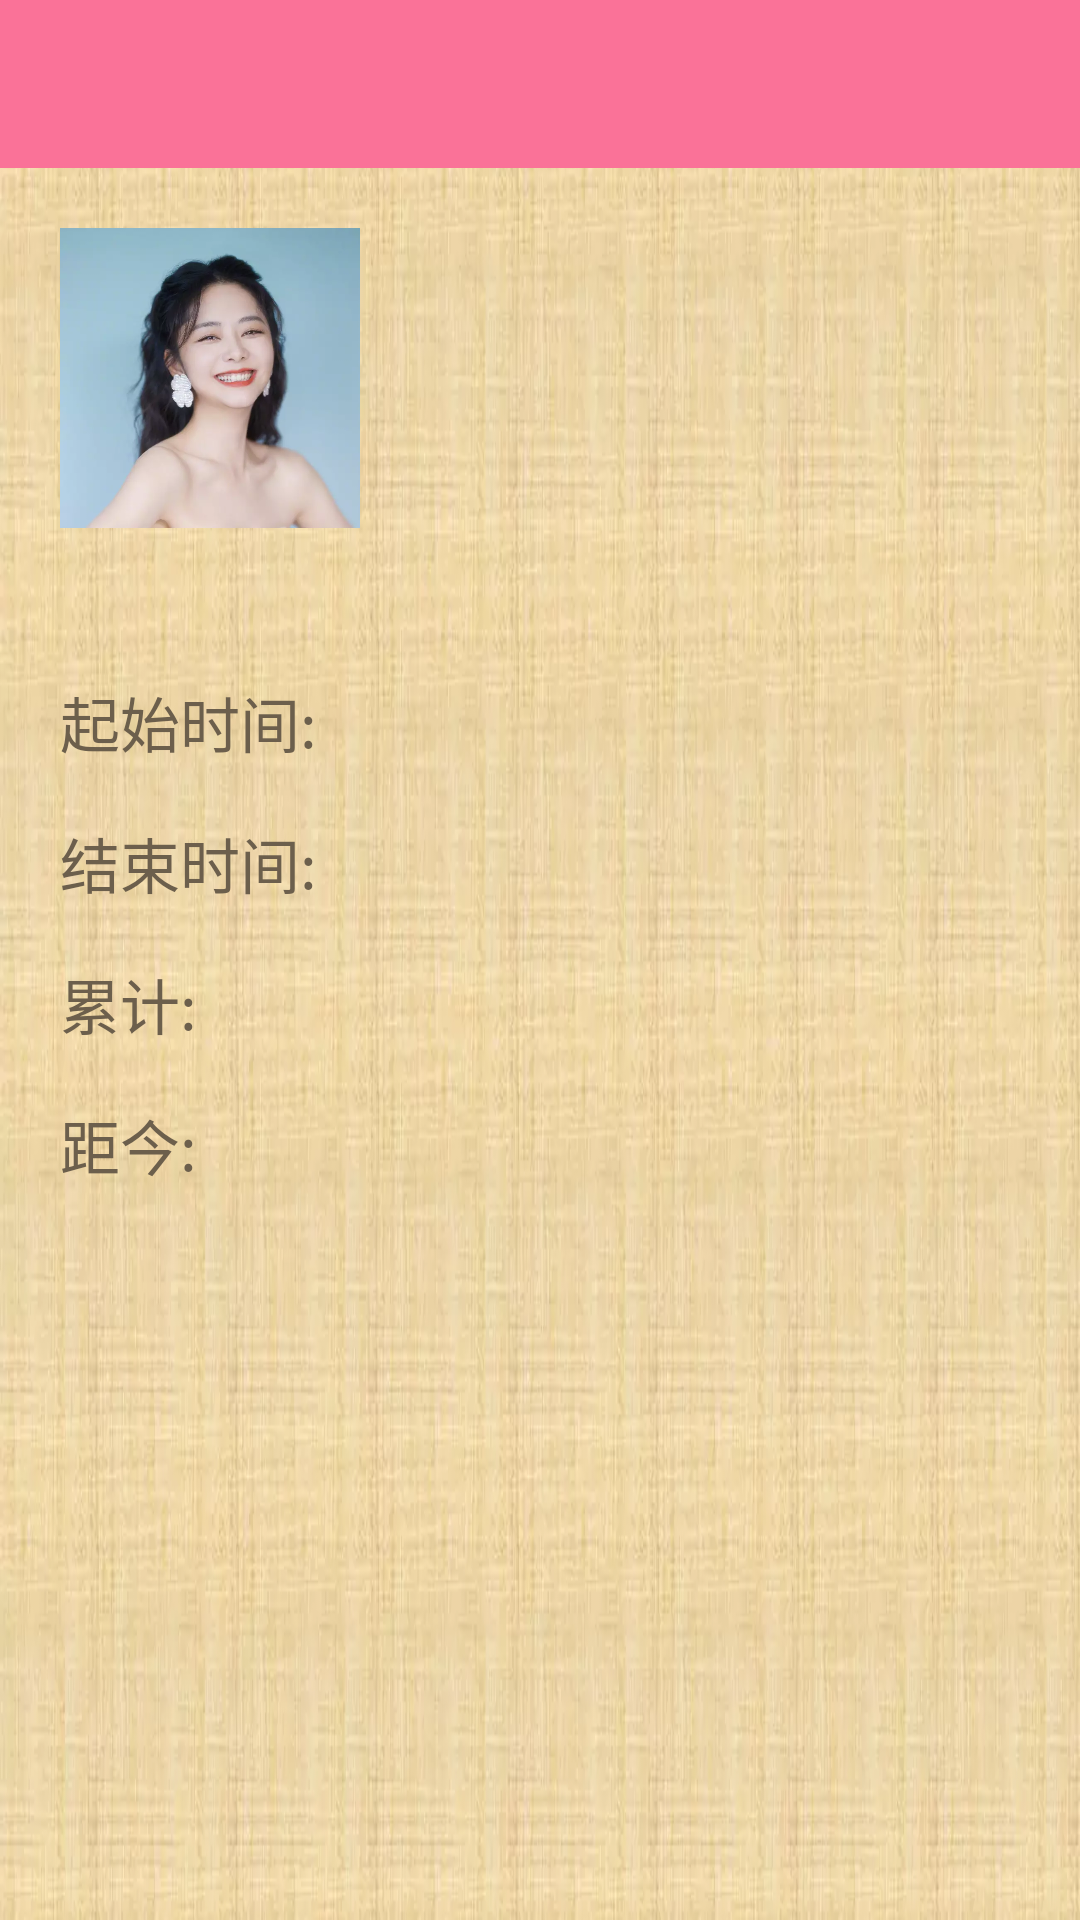

Write the Android layout XML for this screen, with the resource values it uses.
<!-- AndroidManifest.xml: application theme Theme.消消乐 -->
<!-- res/layout/activity_day_detail.xml -->
<?xml version="1.0" encoding="utf-8"?>
<ScrollView xmlns:android="http://schemas.android.com/apk/res/android"
    xmlns:app="http://schemas.android.com/apk/res-auto"
    xmlns:tools="http://schemas.android.com/tools"
    android:layout_width="match_parent"
    android:layout_height="match_parent"
    tools:context=".activity.DayDetailActivity"
    android:background="@drawable/day_detail_bg">
    <androidx.constraintlayout.widget.ConstraintLayout
        android:layout_width="match_parent"
        android:layout_height="match_parent">
        <include android:id="@+id/a8765132453" layout="@layout/defalut_toolbar" />

        <ImageView
            android:id="@+id/day_detail_img"
            android:layout_width="100dp"
            android:layout_height="100dp"
            android:layout_marginLeft="20dp"
            android:layout_marginTop="20dp"
            android:src="@drawable/nav_icon"
            app:layout_constraintLeft_toLeftOf="parent"
            app:layout_constraintTop_toBottomOf="@+id/a8765132453" />

        <TextView
            android:id="@+id/day_detail_daySum"
            android:layout_width="wrap_content"
            android:layout_height="100dp"
            app:layout_constraintLeft_toRightOf="@+id/day_detail_img"
            app:layout_constraintRight_toRightOf="parent"
            app:layout_constraintTop_toTopOf="@+id/day_detail_img"
            app:layout_constraintBottom_toBottomOf="@+id/day_detail_img"
            android:layout_marginRight="20dp"
            android:textSize="70dp"
            android:textStyle="bold"
            android:gravity="center"
            android:textColor="#6C5F4C"/>

        <TextView
            android:id="@+id/day_detail_date_help"
            android:layout_width="wrap_content"
            android:layout_height="wrap_content"
            app:layout_constraintTop_toTopOf="@+id/day_detail_date"
            app:layout_constraintRight_toLeftOf="@+id/day_detail_date"
            app:layout_constraintLeft_toLeftOf="@+id/day_detail_img"
            android:text="起始时间: "
            android:textColor="#6C5F4C"
            android:textSize="20dp"/>

        <TextView
            android:id="@+id/day_detail_date"
            android:layout_width="wrap_content"
            android:layout_height="wrap_content"
            app:layout_constraintTop_toBottomOf="@+id/day_detail_img"
            app:layout_constraintLeft_toRightOf="@+id/day_detail_date_help"
            android:layout_marginTop="50dp"
            android:textColor="#6C5F4C"
            android:textSize="20dp"/>

        <TextView
            android:id="@+id/day_detail_date_end_help"
            android:layout_width="wrap_content"
            android:layout_height="wrap_content"
            app:layout_constraintTop_toTopOf="@+id/day_detail_date_end"
            app:layout_constraintRight_toLeftOf="@+id/day_detail_date_end"
            app:layout_constraintLeft_toLeftOf="@+id/day_detail_img"
            android:text="结束时间: "
            android:textColor="#6C5F4C"
            android:textSize="20dp"/>

        <TextView
            android:id="@+id/day_detail_date_end"
            android:layout_width="wrap_content"
            android:layout_height="wrap_content"
            app:layout_constraintTop_toBottomOf="@+id/day_detail_date"
            app:layout_constraintLeft_toRightOf="@+id/day_detail_date_end_help"
            android:layout_marginTop="20dp"
            android:textColor="#6C5F4C"
            android:textSize="20dp"/>

        <TextView
            android:id="@+id/day_detail_daySum_small_help"
            android:layout_width="wrap_content"
            android:layout_height="wrap_content"
            app:layout_constraintTop_toTopOf="@+id/day_detail_daySum_small"
            app:layout_constraintLeft_toLeftOf="@+id/day_detail_img"
            app:layout_constraintRight_toLeftOf="@+id/day_detail_daySum_small"
            android:textSize="20dp"
            android:textColor="#6C5F4C"
            android:text="累计: "/>

        <TextView
            android:id="@+id/day_detail_daySum_small"
            android:layout_width="wrap_content"
            android:layout_height="wrap_content"
            android:layout_marginTop="20dp"
            app:layout_constraintTop_toBottomOf="@+id/day_detail_date_end"
            app:layout_constraintLeft_toRightOf="@+id/day_detail_daySum_small_help"
            android:textColor="#6C5F4C"
            android:textSize="20dp"/>

        <TextView
            android:id="@+id/day_detail_dis_now_help"
            android:layout_width="wrap_content"
            android:layout_height="wrap_content"
            app:layout_constraintTop_toTopOf="@+id/day_detail_dis_now"
            app:layout_constraintLeft_toLeftOf="@+id/day_detail_img"
            app:layout_constraintRight_toLeftOf="@+id/day_detail_dis_now"
            android:textColor="#6C5F4C"
            android:textSize="20dp"
            android:text="距今: "/>

        <TextView
            android:id="@+id/day_detail_dis_now"
            android:layout_width="wrap_content"
            android:layout_height="wrap_content"
            android:layout_marginTop="20dp"
            app:layout_constraintTop_toBottomOf="@+id/day_detail_daySum_small"
            app:layout_constraintLeft_toRightOf="@+id/day_detail_dis_now_help"
            android:textColor="#6C5F4C"
            android:textSize="20dp"/>

        <TextView
            android:id="@+id/day_detail_remark"
            android:layout_width="wrap_content"
            android:layout_height="wrap_content"
            app:layout_constraintTop_toBottomOf="@+id/day_detail_dis_now"
            app:layout_constraintLeft_toLeftOf="parent"
            app:layout_constraintRight_toRightOf="parent"
            android:textColor="#6C5F4C"
            android:padding="20dp"
            android:textSize="20dp"/>
    </androidx.constraintlayout.widget.ConstraintLayout>
</ScrollView>
<!-- res/layout/defalut_toolbar.xml (included above) -->
<?xml version="1.0" encoding="utf-8"?>
<LinearLayout xmlns:android="http://schemas.android.com/apk/res/android"
    android:layout_width="match_parent"
    android:layout_height="?attr/actionBarSize">
    <androidx.appcompat.widget.Toolbar
        android:id="@+id/default_toolbar_inc"
        android:layout_width="match_parent"
        android:layout_height="match_parent"
        android:background="?attr/colorPrimary"/>
</LinearLayout>
<!-- resources referenced by this layout -->
<resources>
  <!-- drawable day_detail_bg: png bitmap (drawable, 1040537 bytes) -->
  <!-- drawable nav_icon: jpg bitmap (drawable, 68578 bytes) -->
  <style name="Theme.消消乐" parent="Theme.MaterialComponents.DayNight.NoActionBar">
          
          <item name="colorPrimary">#FA7298</item>
          <item name="colorPrimaryVariant">#F84879</item>
          <item name="colorOnPrimary">@color/white</item>
          
          <item name="colorSecondary">@color/teal_200</item>
          <item name="colorSecondaryVariant">@color/teal_700</item>
          <item name="colorOnSecondary">#314047</item>
          
          <item name="android:statusBarColor" tools:targetApi="l">?attr/colorPrimaryVariant</item>
          
      </style>
  <!-- not gathered from this repository: default colours our renderer supplied (Android Studio template values) -->
  <color name="teal_200">#FF03DAC5</color>
  <color name="teal_700">#FF018786</color>
  <color name="white">#FFFFFFFF</color>
</resources>
